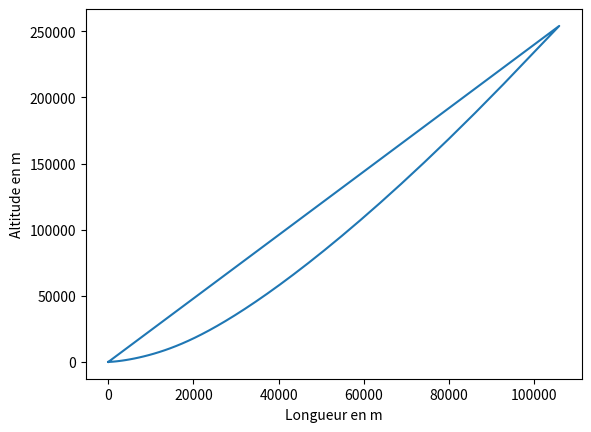

Write Python code to recreate this figure.
import numpy as np
import matplotlib.pyplot as plt
from scipy.integrate import odeint

duree = 3000
N = 400
g = 9.8


t = np.linspace(0,duree,N) #tableau du temps

def Temp(y):
    def aux (y):
        if y < 11e3 : return -6.5*y*1e-3 + 15
        elif y < 20e3 : return -56.5
        elif y < 32e3 : return 1*(y - 20e3)*1e-3 - 56.5
        elif y < 47e3 : return 2.8*(y - 32e3)*1e-3 - 44.5
        elif y < 51e3 : return -2.5
        elif y < 71e3 : return -2.8*(y - 51e3)*1e-3 - 2.5
        else : return -2*(y - 71e3)*1e-3 - 58.5
    return aux(y) + 273.15


def calc (Y,t) :

    D = 518*9 #Débit massique
    alpha = -10*np.pi/180
    F = 2000e3*9 #Poussée des moteurs
    
    g = 9.8
    M = 28.956 #g/mol
    R = 8.314e3


    #Coefficient de frottements
    r1 = 6.4 / 2
    r2 = 8.6 / 2
    S = np.pi * (r1**2 + r2**2)
    Cx = 0.02
    k = 1/2 * Y[5] * M / (R * Temp(Y[4])) * Cx * S


    #Y[0] => Vitesse selon x
    #Y[1] => Vitesse selon y
    #Y[2] => masse m
    #Y[3] => x
    #Y[4] => y
    #Y[5] => Pression P

    #dv => acceleration
    #dm => dérivée de la masse
    #dy => vitesse selon y
    #dx => vitesse selon x
    #dP => dérivée de la Pression

    if Y[2] > 307240 : #Tant qu'on a du carburant

        dvx = (-F*np.sin(alpha) - k*np.sqrt(Y[0]**2*Y[1]**2)*Y[0])/Y[2]
        dvy = (F*np.cos(alpha) - k*np.sqrt(Y[0]**2*Y[1]**2)*Y[1])/Y[2] - g
        dm = -D
        dy = Y[1]
        dx = Y[0]
        dP = (-Y[5] * M * g / (R * Temp(Y[4])))*Y[1]
        

    else : #Il n'y a plus de carburant
    
        dvx = -k*np.sqrt(Y[0]**2*Y[1]**2)*Y[0]/Y[2]
        dvy = - k*np.sqrt(Y[0]**2*Y[1]**2)*Y[1]/Y[2] - g
        dm = 0
        dy = Y[1]
        dx = Y[0]
        dP = (-Y[5] * M * g / (R * Temp(Y[4])))*Y[1]


    if Y[4] < 0 : #On touche le sol

        dvx = 0
        dvy = 0
        dm = 0
        dy = 0
        dx = 0
        dP = 0
        

    return np.array([dvx, dvy, dm, dx, dy, dP])


def crop (t,v,x,y,P) : #On redimensionne les tableaux lorsque les valeurs deviennent constantes
    for i in range (len(t)-1) :
        if y[i]==y[i+1] : return t[:i], v[:i], x[:i], y[:i], P[:i]


Y0 = np.array([0,0,1807240,0,0,1e5]) #Conditions initiales
sol = odeint(calc,Y0,t) #résolution de(s) équa. diff.
n = len(sol)

#Extraction des données
vx = np.array([sol[i][0] for i in range (n)])
vy = np.array([sol[i][1] for i in range (n)])
v = np.sqrt(vx**2+vy**2)
x = np.array ([sol[i][3] for i in range (n)])
y = np.array ([sol[i][4] for i in range (n)])
m = np.array ([sol[i][2] for i in range (n)])
P = np.array ([sol[i][5] for i in range (n)])

t,v,x,y,P = crop(t,v,x,y,P)


#Tracé

plt.figure()
plt.plot(x,y)
plt.xlabel('Longueur en m')
plt.ylabel('Altitude en m')
plt.show()
